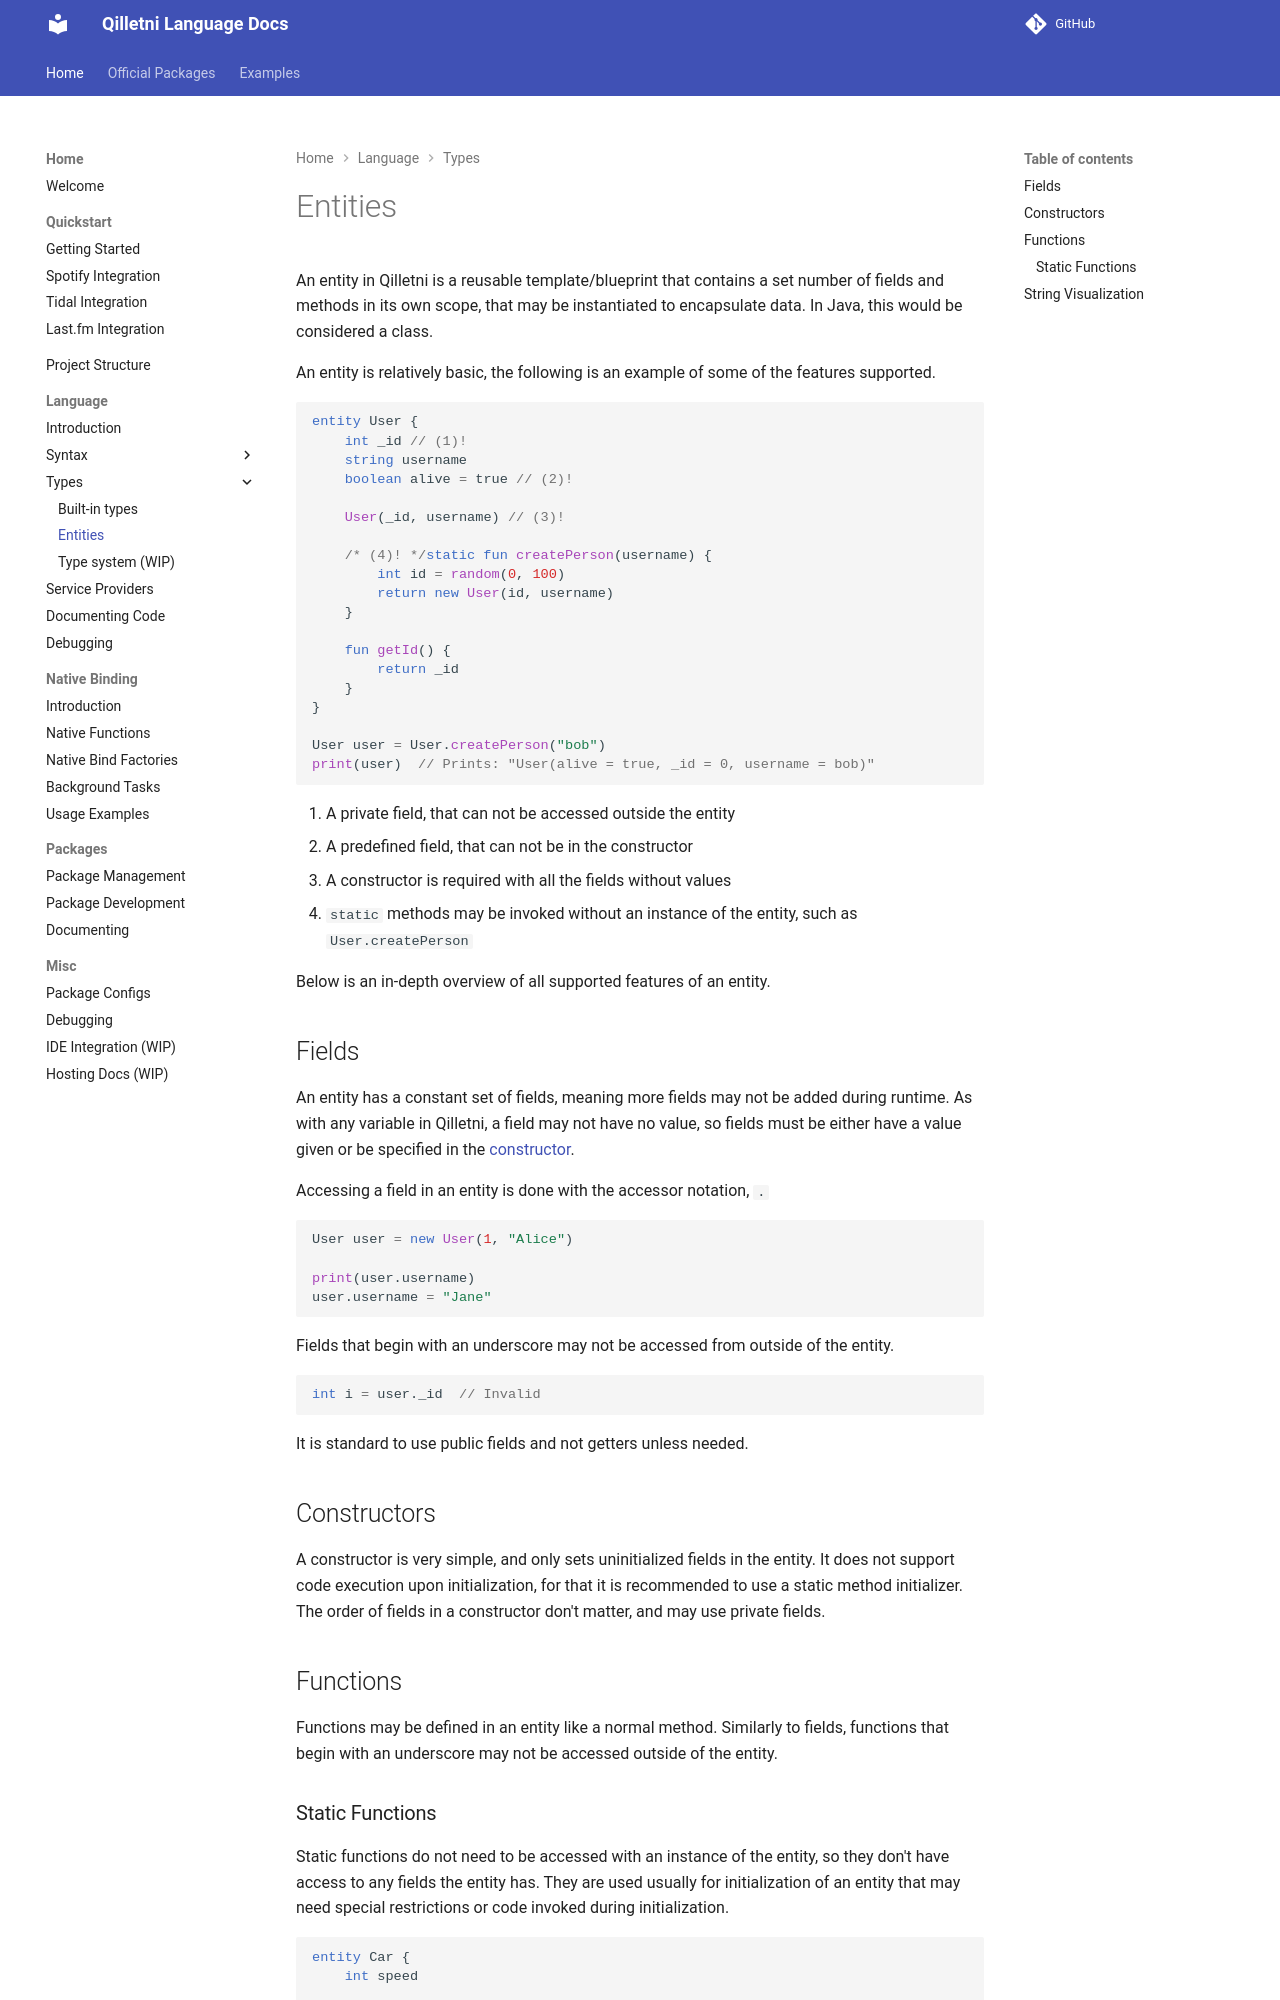

repository: Qilletni/QilletniDocs · page: language/types/entities/index.html · generator: mkdocs

# Entities

An entity in Qilletni is a reusable template/blueprint that contains a set number of fields and methods in its own scope, that may be instantiated to encapsulate data. In Java, this would be considered a class.

An entity is relatively basic, the following is an example of some of the features supported.

```qilletni
entity User {
	int _id // (1)!
	string username
	boolean alive = true // (2)!
	
	User(_id, username) // (3)!
	
	/* (4)! */static fun createPerson(username) {
		int id = random(0, 100)
		return new User(id, username)
	}
	
	fun getId() {
		return _id
	}
}

User user = User.createPerson("bob")
print(user)  // Prints: "User(alive = true, _id = 0, username = bob)"
```

1.  A private field, that can not be accessed outside the entity
2.  A predefined field, that can not be in the constructor
3.  A constructor is required with all the fields without values
4.  `static` methods may be invoked without an instance of the entity, such as `User.createPerson`

Below is an in-depth overview of all supported features of an entity.

## Fields

An entity has a constant set of fields, meaning more fields may not be added during runtime. As with any variable in Qilletni, a field may not have no value, so fields must be either have a value given or be specified in the [constructor](#constructors).

Accessing a field in an entity is done with the accessor notation, `.`

```qilletni
User user = new User(1, "Alice")

print(user.username)
user.username = "Jane"
```

Fields that begin with an underscore may not be accessed from outside of the entity.

```qilletni
int i = user._id  // Invalid
```

It is standard to use public fields and not getters unless needed.

## Constructors

A constructor is very simple, and only sets uninitialized fields in the entity. It does not support code execution upon initialization, for that it is recommended to use a static method initializer. The order of fields in a constructor don't matter, and may use private fields.

## Functions

Functions may be defined in an entity like a normal method. Similarly to fields, functions that begin with an underscore may not be accessed outside of the entity.
